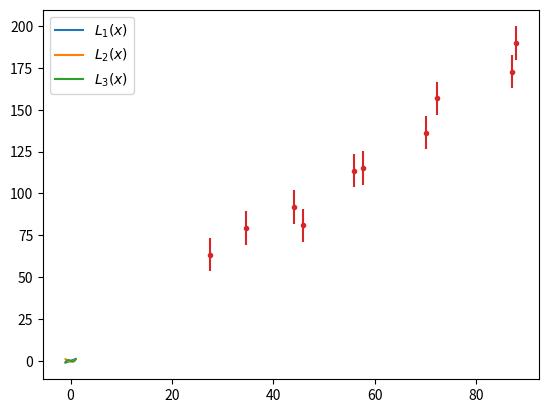

This chart was generated by the following Python code: (Note: this script raises an exception after producing the figure.)
%matplotlib inline
import matplotlib.pyplot as plt
import numpy as np
import scipy.special as ss

# we plot the n\in [1..3] Legendre polynomials.
#
x = np.linspace(-1.0, 1.0, 100)

for n in range(1, 4):
    y = ss.eval_legendre(n, x)
    plt.plot(x, y, label=r"$L_%d(x)$" % n)
    
plt.legend()    

%matplotlib inline
import matplotlib.pyplot as plt
import numpy as np
import numpy.random as nr
import scipy.optimize as so

# create some fake data and plot them:
numpoints = 10 # the number of points we want to simulate
t = np.random.uniform(0., 100., numpoints)
# The error on each point comes from a normal distribution
# with sigma = 10
s = 2. * t + 2.6 + np.random.normal(0., 10., numpoints)
plt.errorbar(t, s, yerr=10, fmt=".")

def fit_line(t, v, s0):
    return v * t + s0

# now perform the fit
# Please read carefully the documentation to see how errors
# are handled. In Physics we typically give absolute errors,
# not relative ones!
popt, pcov = so.curve_fit(fit_line, t, s,
                          sigma = np.ones(y.shape) * 10, absolute_sigma=True)
print(popt, pcov)
print(f"v = {popt[0]} +/- {np.sqrt(pcov[0][0])}")
print(f"s0 = {popt[1]} +/- {np.sqrt(pcov[1][1])}")

t_fit = np.linspace(0.0, 100, 100)
s_fit = fit_line(t_fit, *(popt))
plt.errorbar(t, s, yerr=10, fmt=".")
plt.plot(t_fit, s_fit, 'r-')

%matplotlib inline
import matplotlib.pyplot as plt
import numpy as np
import numpy.random as nr
import scipy.optimize as so

def fit_func(x, c):
    return c * np.exp(x)

numpoints = 10 # the number of points we want to simulate
x = np.random.uniform(-2., 2., numpoints)
y = 0.2 * np.exp(x + 5) + np.random.normal(0., 10., numpoints)
plt.errorbar(x, y, yerr=10, fmt=".")

popt, pcov = so.curve_fit(fit_func, x, y,
                          sigma = np.ones(y.shape) * 10, absolute_sigma=True)
print(popt, pcov)
x_fit = np.linspace(-2.0, 2.0, 20)
plt.plot(x_fit, fit_func(x_fit, *(popt)), 'r-')

%matplotlib inline
import matplotlib.pyplot as plt
import numpy as np
import numpy.random as nr
import scipy.optimize as so

def fit_line(x, a, b):
    return a * x + b

# create some fake data with errors in 'both' coordinates and plot them:
numpoints = 50 # the number of points we want to simulate
x = np.random.uniform(0., 100., numpoints)
y = x

# add errors in x and y
x = x + np.random.normal(0., 10., numpoints)
y = y + np.random.normal(0., 10., numpoints)

plt.errorbar(x, y, xerr=10, yerr=10, fmt=".")

# perform a fit as we did before (neglecting errors in x!):
popt, pcov = so.curve_fit(fit_line, x, y,
                          sigma = np.ones(y.shape) * 10, absolute_sigma=True)
plt.plot(x, fit_line(x, *(popt)), 'r-')
print(popt, np.sqrt(pcov[0,0]))

# now change the roles of x and y and fit again:
x1, y1 = y, x
popt, pcov = so.curve_fit(fit_line, x1, y1,
                          sigma = np.ones(y.shape) * 10, absolute_sigma=True)
plt.plot(x1, fit_line(x1, *(popt)), 'g-')
print(popt)
# Note that you do not get the 'inverse' of the first fit as you might expect!

!cat ./data/dataxy.txt
!cat ./data/dataxy_reversed.txt

%run ./code/chi2FitXYErr.py -i ./data/dataxy.txt

# The fit-result from the reversed data set also gives a 'inverse' line!
%run ./code/chi2FitXYErr.py -i ./data/dataxy_reversed.txt

%matplotlib inline
import matplotlib.pyplot as plt
import numpy as np
import scipy.optimize as so

# we want to estimate parameters s0 and v from
# s = s0 + v * t
def car(t, s0, v):
    return s0 + v * t

t = np.array([1, 2, 3, 4])
s = np.array([1, 2, 2, 5])

plt.plot(t, s, marker="o", linestyle="")

popt, pcov = so.curve_fit(car, t, s, absolute_sigma=True)
print(popt, pcov)

t_plot = np.linspace(0.0, 5.0, 10)
s_plot = car(t_plot, *popt)

plt.plot(t_plot, s_plot)